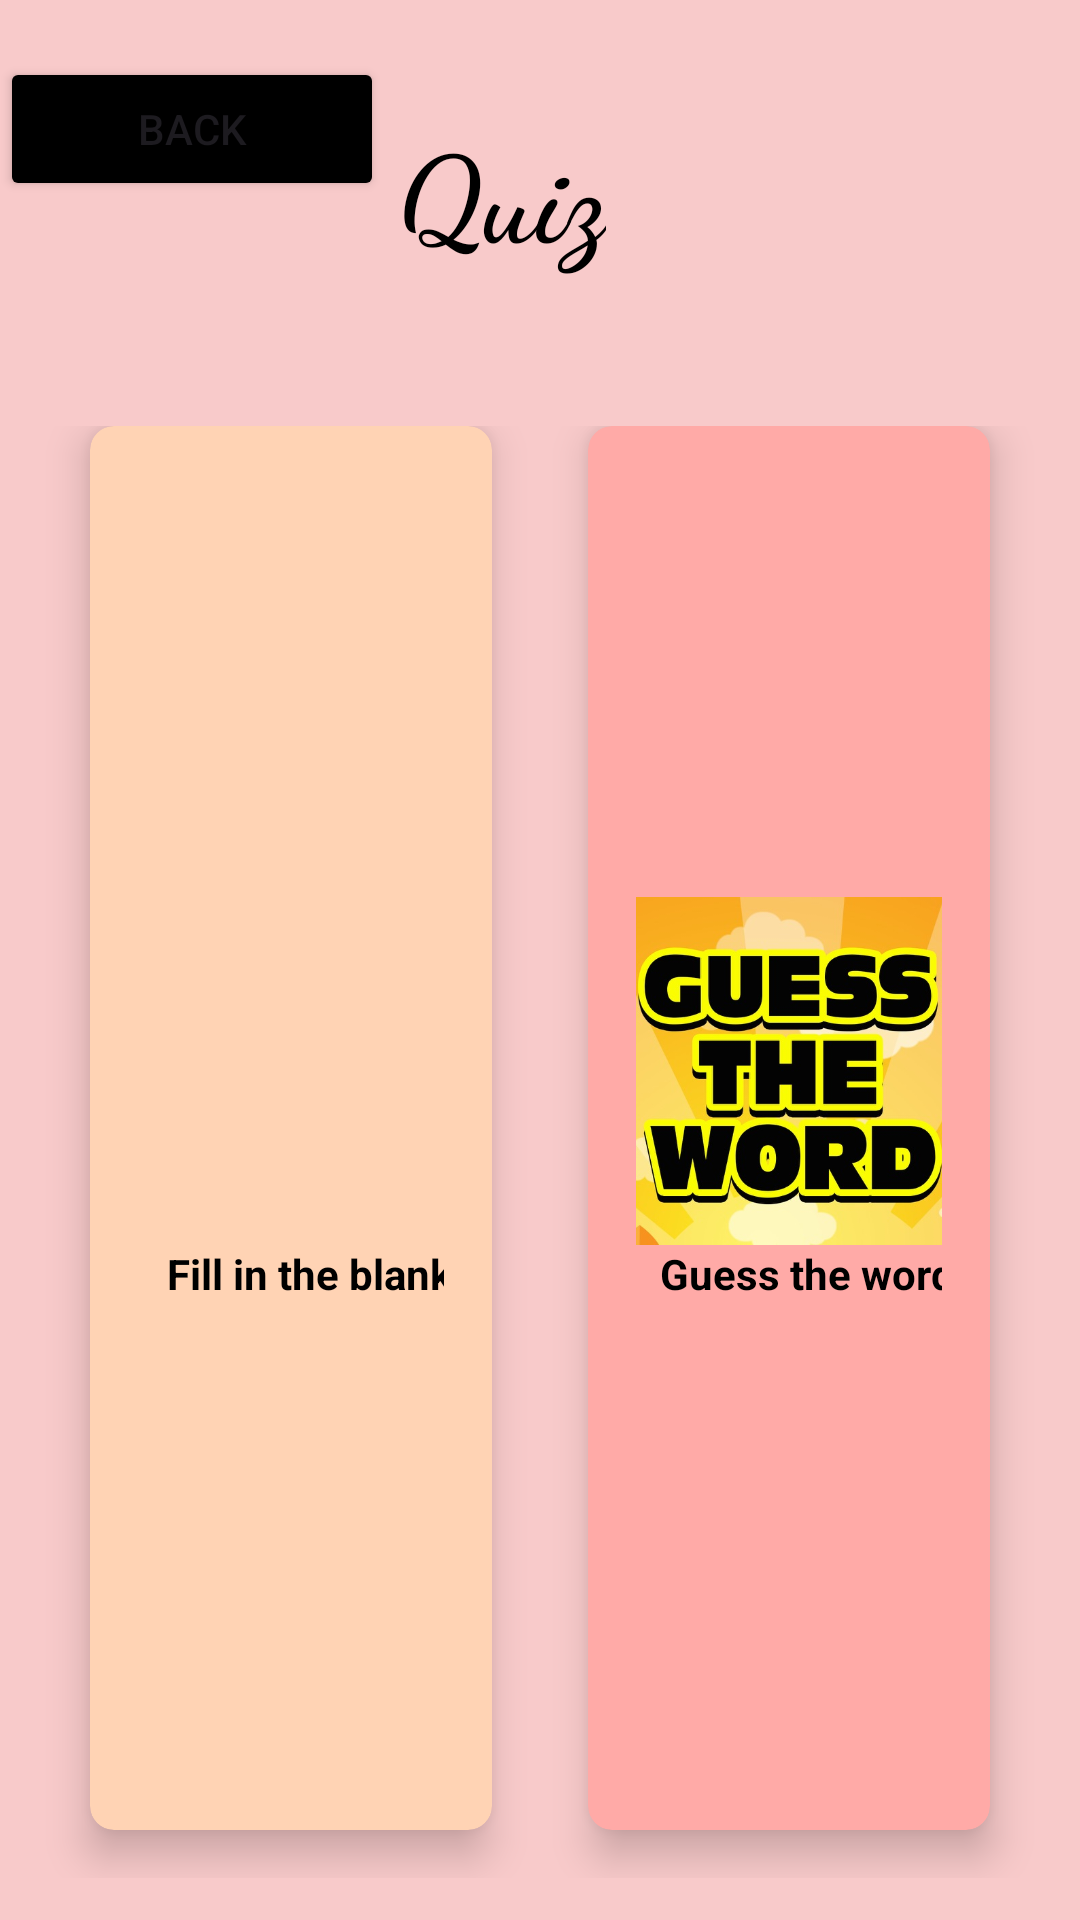

Write the Android layout XML for this screen, with the resource values it uses.
<!-- AndroidManifest.xml: application theme Theme.GLang -->
<!-- res/layout/activity_main8.xml -->
<?xml version="1.0" encoding="utf-8"?>
<RelativeLayout xmlns:android="http://schemas.android.com/apk/res/android"
    xmlns:app="http://schemas.android.com/apk/res-auto"
    xmlns:tools="http://schemas.android.com/tools"
    android:id="@+id/main"
    android:layout_width="match_parent"
    android:layout_height="match_parent"
    tools:context=".MainActivity8">

    <LinearLayout
        android:orientation="vertical"
        android:background="@drawable/pant"
        android:layout_width="match_parent"
        android:layout_height="match_parent">


        <RelativeLayout
            android:layout_width="match_parent"
            android:layout_height="0dp"
            android:layout_weight="2">


            <Button
                android:id="@+id/balikon"
                android:layout_width="128dp"
                android:layout_height="wrap_content"
                android:layout_marginTop="19dp"
                android:layout_marginBottom="35dp"
                android:backgroundTint="@color/black"
                android:text="Back" />

            <TextView
                android:id="@+id/textGrid"
                android:layout_width="wrap_content"
                android:layout_height="wrap_content"
                android:layout_alignParentTop="true"
                android:layout_alignParentEnd="true"
                android:layout_marginTop="36dp"
                android:layout_marginEnd="158dp"
                android:text="Quiz"
                android:textColor="@color/black"
                android:fontFamily="cursive"
                android:textSize="40sp"
                android:textStyle="bold" />


        </RelativeLayout>

        <GridLayout
            android:id="@+id/mainGrid"
            android:columnCount="2"
            android:rowCount="3"
            android:alignmentMode="alignMargins"
            android:columnOrderPreserved="false"
            android:layout_weight="8"
            android:layout_width="match_parent"
            android:layout_height="0dp"
            android:padding="14dp">

            <androidx.cardview.widget.CardView
                android:id="@+id/c1"
                android:layout_width="38dp"
                android:layout_height="465dp"
                android:layout_rowWeight="1"
                android:layout_columnWeight="1"
                android:layout_marginLeft="16dp"
                android:layout_marginRight="16dp"
                android:layout_marginBottom="16dp"
                app:cardBackgroundColor="#ffd3b4"
                app:cardCornerRadius="8dp"
                app:cardElevation="8dp">

                <LinearLayout
                    android:layout_width="wrap_content"
                    android:layout_height="wrap_content"
                    android:layout_gravity="center_horizontal|center_vertical"
                    android:layout_margin="16dp"
                    android:orientation="vertical">

                    <ImageView
                        android:layout_width="139dp"
                        android:layout_height="116dp"
                        android:layout_gravity="center_horizontal"
                        android:src="@drawable/fill" />

                    <TextView
                        android:layout_width="114dp"
                        android:layout_height="38dp"
                        android:layout_below="@+id/fill"
                        android:text="Fill in the blank"
                        android:textAlignment="center"
                        android:textColor="@android:color/black"
                        android:textStyle="bold" />

                </LinearLayout>

            </androidx.cardview.widget.CardView>

            
            <androidx.cardview.widget.CardView
                android:id="@+id/c2"
                android:layout_width="38dp"
                android:layout_height="465dp"
                android:layout_rowWeight="1"
                android:layout_columnWeight="1"
                android:layout_marginLeft="16dp"
                android:layout_marginRight="16dp"
                android:layout_marginBottom="16dp"
                app:cardBackgroundColor="#ffaaa7"
                app:cardCornerRadius="8dp"
                app:cardElevation="8dp">

                <LinearLayout
                    android:layout_width="wrap_content"
                    android:layout_height="wrap_content"
                    android:layout_gravity="center_horizontal|center_vertical"
                    android:layout_margin="16dp"
                    android:orientation="vertical">

                <ImageView
                    android:layout_width="139dp"
                    android:layout_height="116dp"
                    android:layout_gravity="center_horizontal|center_vertical"
                    android:src="@drawable/guess" />

                <TextView
                    android:layout_width="114dp"
                    android:layout_height="38dp"
                    android:layout_below="@+id/guess"
                    android:text="Guess the word"
                    android:textAlignment="center"
                    android:textColor="@android:color/black"
                    android:textStyle="bold" />
                </LinearLayout>
            </androidx.cardview.widget.CardView>
        </GridLayout>
    </LinearLayout>
</RelativeLayout>
<!-- resources referenced by this layout -->
<resources>
  <!-- drawable guess: jpg bitmap (drawable, 62653 bytes) -->
  <!-- drawable pant: jpg bitmap (drawable, 12846 bytes) -->
  <style name="Theme.GLang" parent="Base.Theme.GLang" />
  <style name="Base.Theme.GLang" parent="Theme.Material3.DayNight.NoActionBar">
          
          
      </style>
  <!-- not gathered from this repository: default colours our renderer supplied (Android Studio template values) -->
  <color name="black">#FF000000</color>
</resources>
